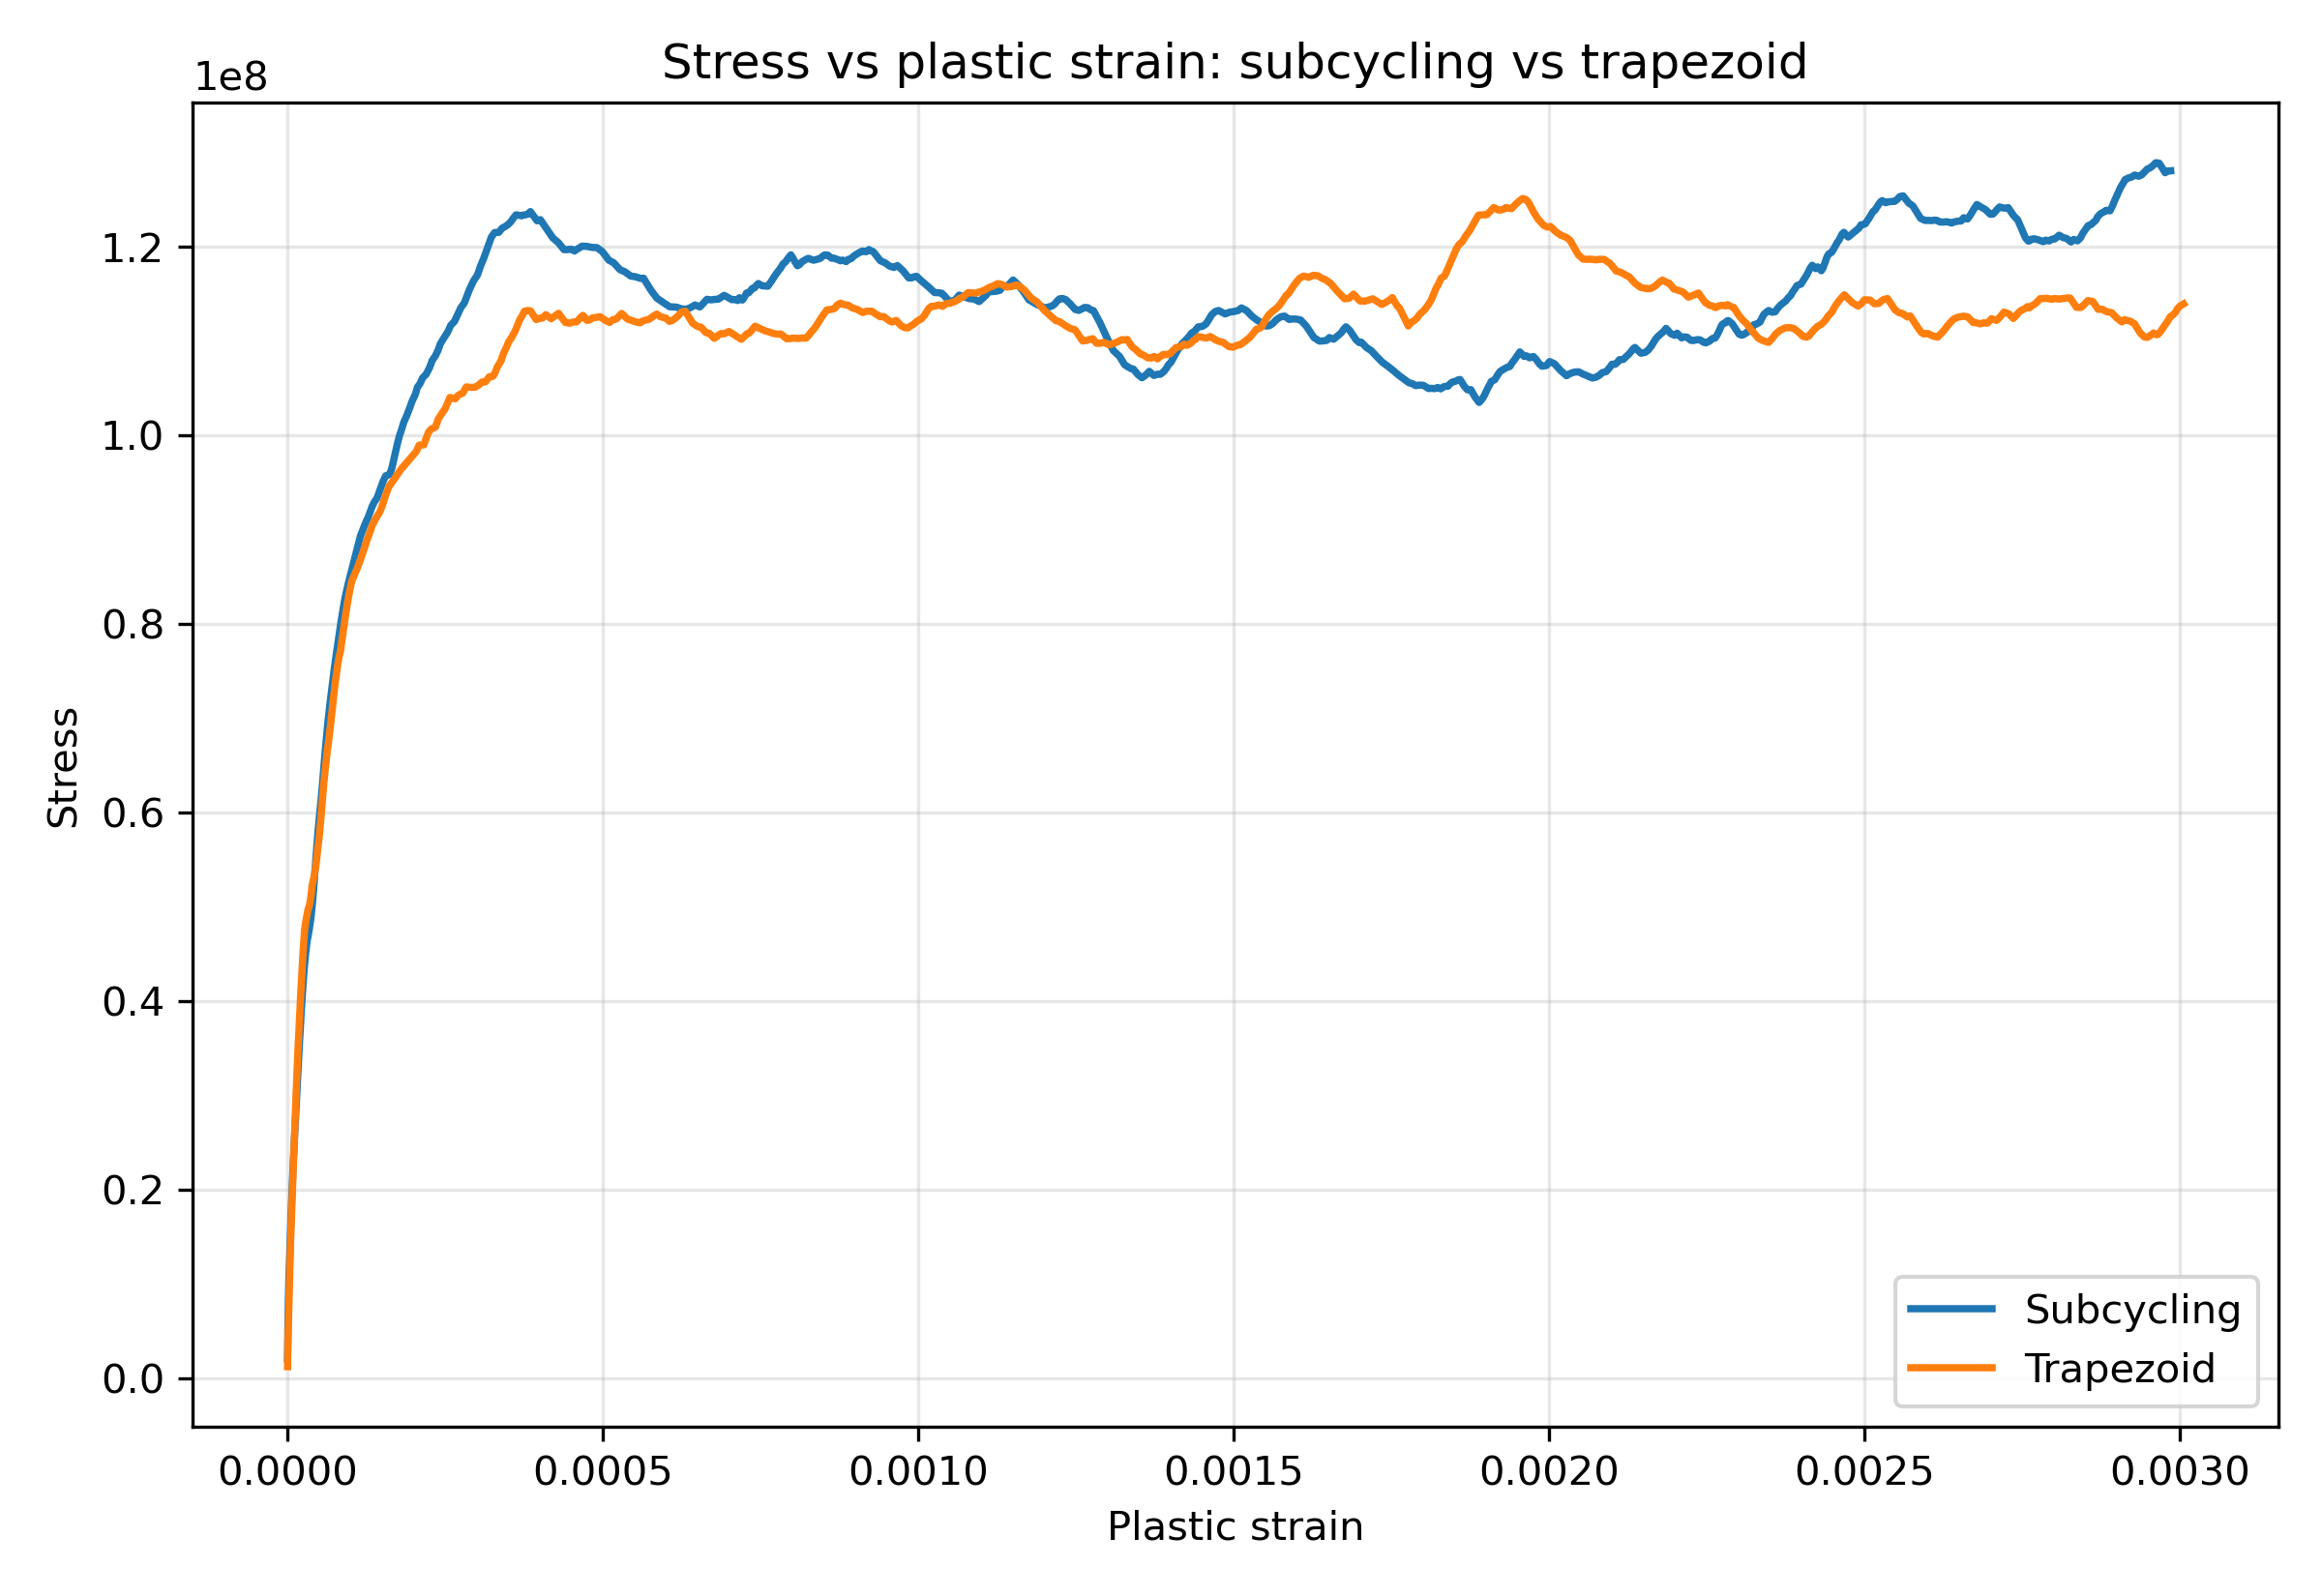

The file beside this chart, header and first rows:
plastic_strain, subcycling_stress, trapezoid_stress, relative_difference_percent
-1.150842999999999931e-08, 2.516404113989636768e+06, 1.234553000000000000e+06, 1.038311934756658275e+02
2.486066999999999943e-07, 3.933140764004459605e+06, 2.613554000000000000e+06, 5.049012815516571351e+01
2.621391000000000077e-07, 4.006846000000000000e+06, 2.662038085385374725e+06, 5.051798176733980483e+01
6.265636999999999952e-07, 5.849877432281944901e+06, 3.967704000000000000e+06, 4.743734493001355190e+01
6.693369999999999538e-07, 6.066198000000000000e+06, 4.072574104915640783e+06, 4.895242772078803029e+01
1.109160000000000067e-06, 7.693808981347253546e+06, 5.150917000000000000e+06, 4.936775299130724193e+01
1.309350000000000008e-06, 8.434633000000000000e+06, 5.573939898404900916e+06, 5.132263988733976134e+01
1.717398000000000010e-06, 9.513492965952467173e+06, 6.436189000000000000e+06, 4.781251709594710775e+01
2.191176000000000059e-06, 1.076614000000000000e+07, 7.830700435526344925e+06, 3.748629625973360646e+01
2.222076999999999867e-06, 1.082966949663581885e+07, 7.921654000000000000e+06, 3.670970098714004592e+01
2.690366000000000018e-06, 1.179242683297091909e+07, 9.310622000000000000e+06, 2.665562873211820971e+01
3.133539999999999987e-06, 1.270355013454958424e+07, 1.052132000000000000e+07, 2.074102997104530743e+01
3.323398000000000177e-06, 1.309388000000000000e+07, 1.103614201614646241e+07, 1.864544675886697789e+01
3.549978000000000132e-06, 1.351911187590509094e+07, 1.165054000000000000e+07, 1.603850015454297306e+01
4.110499999999999862e-06, 1.457106624763283879e+07, 1.311690000000000000e+07, 1.108620365812683417e+01
4.400637999999999624e-06, 1.511558000000000000e+07, 1.373934567148518749e+07, 1.001673850721338788e+01
4.653751000000000364e-06, 1.560242852788472921e+07, 1.428236000000000000e+07, 9.242649869382436378e+00
5.255041000000000158e-06, 1.675897580649865791e+07, 1.545448000000000000e+07, 8.440890968176592679e+00
5.532010000000000420e-06, 1.729171000000000000e+07, 1.600166768342809007e+07, 8.061924182489583757e+00
5.827744999999999884e-06, 1.781097152884874865e+07, 1.658593000000000000e+07, 7.386028572704386619e+00
6.526169999999999893e-06, 1.903728979786049202e+07, 1.779553000000000000e+07, 6.977930962778248869e+00
6.954394000000000115e-06, 1.978918000000000000e+07, 1.857539865619043633e+07, 6.534348824890813923e+00
7.116394999999999820e-06, 2.003657725846848637e+07, 1.887043000000000000e+07, 6.179759859571225533e+00
7.703670000000000054e-06, 2.093342496290907636e+07, 2.008949000000000000e+07, 4.200877985997037989e+00
8.543461999999999823e-06, 2.221590000000000000e+07, 2.158455915529109538e+07, 2.924965203906617628e+00
8.553371000000000815e-06, 2.222971227598162740e+07, 2.160220000000000000e+07, 2.904853561126308659e+00
9.285161000000000461e-06, 2.324976328421601653e+07, 2.290014000000000000e+07, 1.526729898664447083e+00
1.007533000000000032e-05, 2.435118949272605404e+07, 2.428247000000000000e+07, 2.830004226343285634e-01
1.025725000000000077e-05, 2.460477000000000000e+07, 2.461167687734127417e+07, 2.806341630314911073e-02
1.080410000000000045e-05, 2.529069850783205405e+07, 2.560127000000000000e+07, 1.213109709666535752e+00
1.152844999999999971e-05, 2.619926998931353539e+07, 2.688492000000000000e+07, 2.550314491121656868e+00
1.203519999999999956e-05, 2.683490000000000000e+07, 2.767675989107404649e+07, 3.041757396412404280e+00
1.226473000000000005e-05, 2.710455926558437571e+07, 2.803542000000000000e+07, 3.320302440325931137e+00
1.298270999999999924e-05, 2.794806538462880626e+07, 2.920539000000000000e+07, 4.305111540613543397e+00
1.350256999999999971e-05, 2.855881372169451788e+07, 3.018990000000000000e+07, 5.402754822988755201e+00
1.375438999999999927e-05, 2.885466000000000000e+07, 3.061684556477454677e+07, 5.755607843552589031e+00
1.420161000000000039e-05, 2.946118194940526783e+07, 3.137508000000000000e+07, 6.100057914098488965e+00
1.485630999999999939e-05, 3.034908928869158402e+07, 3.243502000000000000e+07, 6.431106598079532333e+00
1.493474999999999961e-05, 3.045547000000000000e+07, 3.255592668342051655e+07, 6.451841177324553200e+00
1.558848000000000021e-05, 3.137077697841480747e+07, 3.356358000000000000e+07, 6.533281079030284211e+00
1.610406999999999843e-05, 3.209267000000000000e+07, 3.434715006742158532e+07, 6.563805331726689118e+00
1.650954999999999849e-05, 3.263405450771020725e+07, 3.496338000000000000e+07, 6.662186242548038706e+00
1.735369999999999955e-05, 3.376113779710443318e+07, 3.615087000000000000e+07, 6.610441748415921026e+00
1.746201000000000055e-05, 3.390575000000000000e+07, 3.630921275281345844e+07, 6.619429534800981507e+00
1.823428999999999851e-05, 3.484928151811036468e+07, 3.743824000000000000e+07, 6.915278287359756249e+00
1.887942999999999959e-05, 3.563748000000000000e+07, 3.826858012007970363e+07, 6.875353388664537491e+00
1.899211999999999868e-05, 3.577304041129737347e+07, 3.841362000000000000e+07, 6.874071198451556342e+00
1.975231999999999861e-05, 3.668752283802790195e+07, 3.941467000000000000e+07, 6.919117074866028005e+00
2.042538000000000128e-05, 3.749718022047363967e+07, 4.023900000000000000e+07, 6.813836774090709092e+00
2.045784999999999929e-05, 3.753624000000000000e+07, 4.028014707747294009e+07, 6.812058238505033891e+00
2.102972000000000099e-05, 3.818114266797903180e+07, 4.100484000000000000e+07, 6.886253749608505004e+00
2.158878000000000102e-05, 3.881159938989198208e+07, 4.170012000000000000e+07, 6.926888004418255029e+00
2.187513999999999941e-05, 3.913453000000000000e+07, 4.206161214487415552e+07, 6.959034605692984599e+00
2.207747999999999856e-05, 3.934816705258997530e+07, 4.231704000000000000e+07, 7.015785951498555661e+00
2.268007999999999851e-05, 3.998441143279518932e+07, 4.308363000000000000e+07, 7.193494529603959187e+00
2.324155999999999843e-05, 4.057724000000000000e+07, 4.378527835722997785e+07, 7.326751085277170894e+00
2.341798000000000038e-05, 4.074980650654820353e+07, 4.400574000000000000e+07, 7.398883630753161356e+00
2.408907000000000076e-05, 4.140623807258059084e+07, 4.480322000000000000e+07, 7.582003988595929833e+00
2.475876999999999877e-05, 4.206131000000000000e+07, 4.549657398293606192e+07, 7.550599269792251711e+00
2.495288000000000155e-05, 4.222704309841958433e+07, 4.569754000000000000e+07, 7.594493930264989423e+00
... 1,189 more rows
